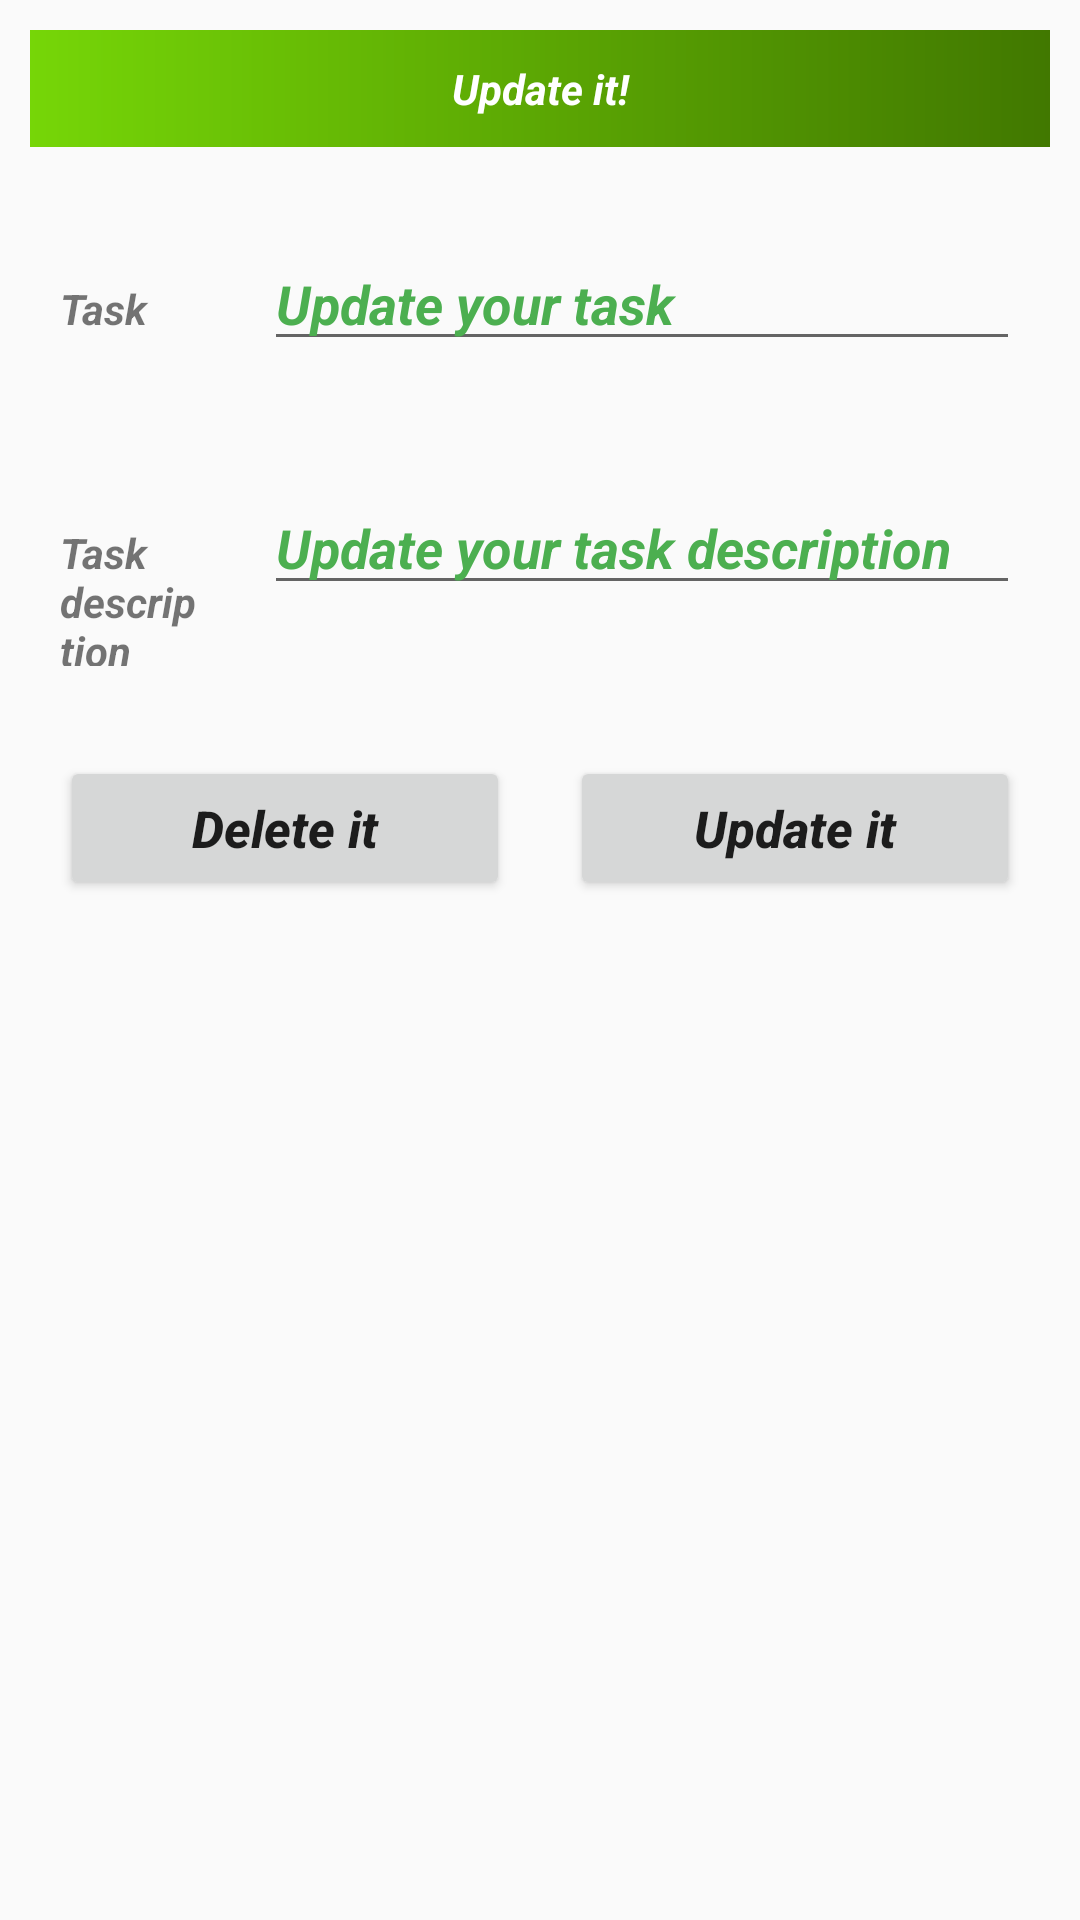

This screen was rendered from an Android layout file. Write that file and the resources it references.
<!-- AndroidManifest.xml: application theme AppTheme -->
<!-- res/layout/update_data.xml -->
<?xml version="1.0" encoding="utf-8"?>
<LinearLayout xmlns:android="http://schemas.android.com/apk/res/android"
    xmlns:app="http://schemas.android.com/apk/res-auto"
    android:orientation="vertical"
    android:layout_width="match_parent"
    android:layout_height="match_parent">
    
    <TextView
        android:layout_width="match_parent"
        android:layout_height="wrap_content"
        android:layout_margin="10dp"
        android:text="Update it!"
        android:gravity="center"
        android:background="@drawable/background_design"
        android:textColor="#fff"
        android:padding="10dp"
        android:textStyle="bold|italic"/>

    <LinearLayout
        android:layout_width="match_parent"
        android:layout_height="wrap_content"
        android:layout_margin="10dp"
        android:orientation="horizontal">

        <RelativeLayout
            android:layout_width="0dp"
            android:layout_weight="1"
            android:layout_height="wrap_content">

            <TextView
                android:layout_width="match_parent"
                android:layout_height="wrap_content"
                android:text="Task"
                android:textStyle="bold|italic"
                android:layout_margin="10dp"
                />
        </RelativeLayout>

        <RelativeLayout
            android:layout_width="0dp"
            android:layout_weight="4"
            android:layout_height="wrap_content">

            <EditText
                android:id="@+id/updateTask"
                android:layout_width="match_parent"
                android:layout_height="wrap_content"
                android:textColorHint="#4CAF50"
                android:hint="Update your task"
                android:textStyle="bold|italic"
                android:layout_margin="10dp"
                />
        </RelativeLayout>

    </LinearLayout>

    <LinearLayout
        android:layout_width="match_parent"
        android:layout_height="wrap_content"
        android:layout_margin="10dp"
        android:orientation="horizontal">

        <RelativeLayout
            android:layout_width="0dp"
            android:layout_weight="1"
            android:layout_height="wrap_content">

            <TextView
                android:layout_width="match_parent"
                android:layout_height="wrap_content"
                android:text="Task description"
                android:textStyle="bold|italic"
                android:layout_margin="10dp"
                />
        </RelativeLayout>

        <RelativeLayout
            android:layout_width="0dp"
            android:layout_weight="4"
            android:layout_height="wrap_content">

            <EditText
                android:id="@+id/updateDesc"
                android:layout_width="match_parent"
                android:layout_height="wrap_content"
                android:textColorHint="#4CAF50"
                android:hint="Update your task description"
                android:textStyle="bold|italic"
                android:layout_margin="10dp"
                />
        </RelativeLayout>
    </LinearLayout>

    <LinearLayout
        android:layout_width="match_parent"
        android:layout_height="wrap_content"
        android:layout_margin="10dp"
        android:orientation="horizontal">

        <RelativeLayout
            android:layout_width="0dp"
            android:layout_height="wrap_content"
            android:layout_weight="2"
            >

            <Button
                android:layout_width="match_parent"
                android:layout_height="wrap_content"
                android:id="@+id/btnDel"
                android:text="Delete it"
                android:textAllCaps="false"
                android:drawableLeft="@drawable/ic_baseline_delete_outline_24"
                android:textSize="17sp"
                android:textStyle="bold|italic"
                android:layout_margin="10dp"
               />



        </RelativeLayout>

        <RelativeLayout
            android:layout_width="0dp"
            android:layout_height="wrap_content"
            android:layout_weight="2"
            >

            <Button
                android:layout_width="match_parent"
                android:layout_height="wrap_content"
                android:id="@+id/btnUpdate"
                android:text="Update it"
                android:textAllCaps="false"
                android:drawableLeft="@drawable/ic_baseline_update_24"
                android:textSize="17sp"
                android:textStyle="bold|italic"
                android:layout_margin="10dp"
                />

        </RelativeLayout>
    </LinearLayout>


</LinearLayout>
<!-- resources referenced by this layout -->
<resources>
  <!-- drawable background_design (drawable) -->
  <?xml version="1.0" encoding="utf-8"?>
  <shape xmlns:android="http://schemas.android.com/apk/res/android">
  
      <gradient
          android:angle="0"
          android:type="linear"
          android:centerX="0.5"
          android:centerY="0.5"
          android:endColor="#417800"
          android:startColor="#76D607"/>
  
  </shape>
  <style name="AppTheme" parent="Theme.AppCompat.Light.DarkActionBar">
          
          <item name="colorPrimary">@color/colorPrimary</item>
          <item name="colorPrimaryDark">@color/colorPrimaryDark</item>
          <item name="colorAccent">@color/colorAccent</item>
  
  
          <item name="windowActionBar">false</item>
          <item name="windowNoTitle">true</item>
      </style>
  <!-- not gathered from this repository: default colours our renderer supplied (Android Studio template values) -->
  <color name="colorPrimary">#FF6200EE</color>
  <color name="colorPrimaryDark">#FF3700B3</color>
  <color name="colorAccent">#FF03DAC5</color>
</resources>
